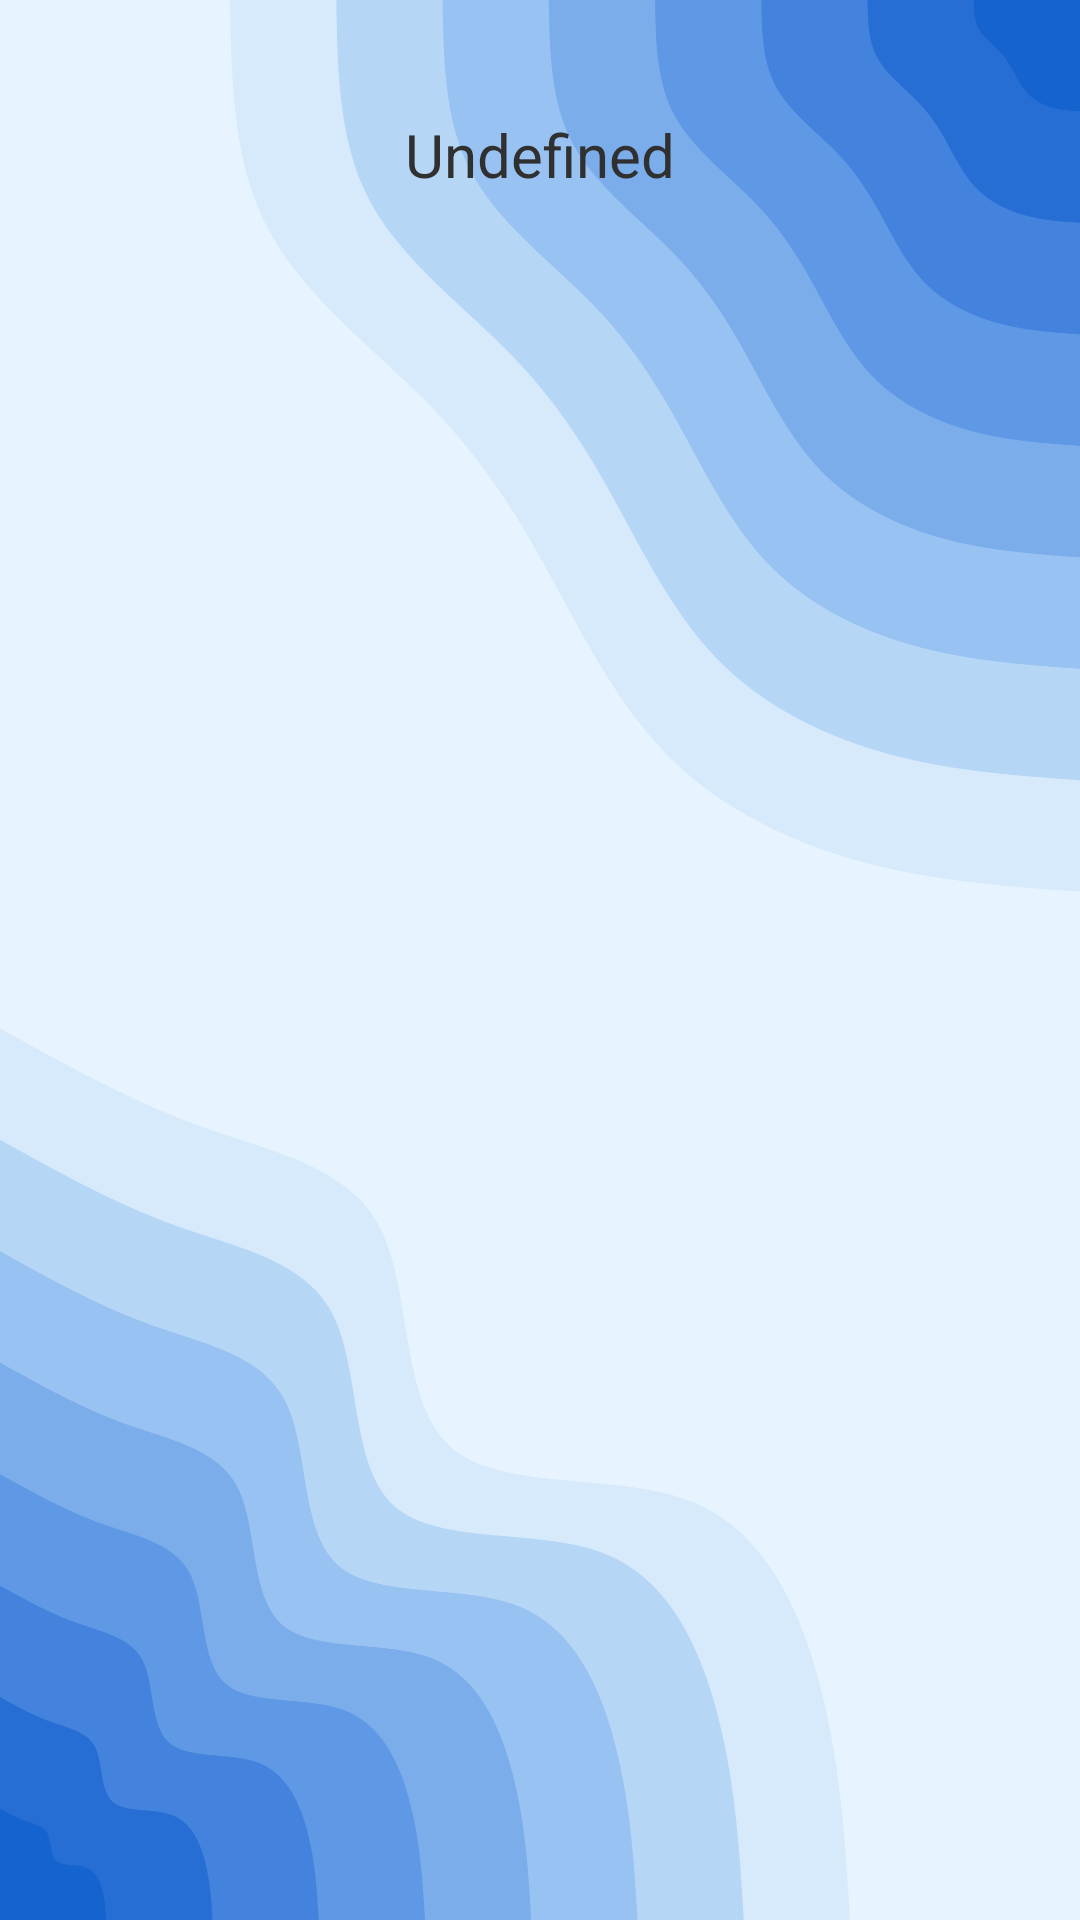

Reconstruct the res/layout file that produces this screen, plus the resources it refers to.
<!-- AndroidManifest.xml: application theme Theme.NebulaMobile -->
<!-- res/layout/activity_display_images.xml -->
<?xml version="1.0" encoding="utf-8"?>
<androidx.constraintlayout.widget.ConstraintLayout xmlns:android="http://schemas.android.com/apk/res/android"
    xmlns:app="http://schemas.android.com/apk/res-auto"
    xmlns:tools="http://schemas.android.com/tools"
    android:id="@+id/main"
    android:layout_width="match_parent"
    android:layout_height="match_parent"
    tools:context=".display_images">

    <ImageView
        android:id="@+id/ImageView"
        android:layout_width="match_parent"
        android:layout_height="wrap_content"
        app:layout_constraintBottom_toTopOf="@+id/constraintLayout"
        app:layout_constraintTop_toBottomOf="@+id/FileName"
        tools:layout_editor_absoluteX="0dp"
        tools:srcCompat="@tools:sample/avatars" />

    <TextView
        android:id="@+id/FileName"
        android:layout_width="match_parent"
        android:layout_height="wrap_content"
        android:padding="8dp"
        android:text="Undefined"
        android:textAlignment="center"
        android:textSize="20dp"
        app:layout_constraintTop_toTopOf="parent"
        tools:layout_editor_absoluteX="0dp"
        android:layout_marginTop="30dp"/>

    <androidx.constraintlayout.widget.ConstraintLayout
        android:id="@+id/constraintLayout"
        android:layout_width="match_parent"
        android:layout_height="40dp"
        app:layout_constraintBottom_toBottomOf="parent"
        tools:layout_editor_absoluteX="-28dp">

        <ImageButton
            android:id="@+id/download"
            android:layout_width="wrap_content"
            android:layout_height="wrap_content"
            android:background="#00000000"
            app:layout_constraintBottom_toBottomOf="parent"
            app:layout_constraintEnd_toEndOf="parent"
            app:layout_constraintStart_toStartOf="parent"
            app:layout_constraintTop_toTopOf="parent"
            app:srcCompat="@drawable/ic_download" />
    </androidx.constraintlayout.widget.ConstraintLayout>

</androidx.constraintlayout.widget.ConstraintLayout>
<!-- resources referenced by this layout -->
<resources>
  <style name="Theme.NebulaMobile" parent="Base.Theme.NebulaMobile" />
  <style name="Base.Theme.NebulaMobile" parent="Theme.Material3.DayNight.NoActionBar">
          
          
          <item name="android:windowBackground">@drawable/background_wave_light</item>
          <item name="colorPrimary">@color/PrimaryLight</item>
          <item name="android:navigationBarColor">@color/NavigatorColor</item>
          <item name="android:textColor">@color/TextColorLight</item>
          <item name="CustomShapeColorTransparent">@color/ShapeColorLightTransparent</item>
          <item name="CustomShapeColor">@color/ShapeColorLight</item>
          <item name="HomePageBackgroundImage">@drawable/homepage_light</item>
      </style>
  <!-- drawable background_wave_light: png bitmap (drawable, 132923 bytes) -->
  <color name="PrimaryLight">#001463CF</color>
  <color name="NavigatorColor">#00FFFFFF</color>
  <color name="TextColorLight">#303030</color>
  <color name="ShapeColorLightTransparent">#809CB0C1</color>
  <color name="ShapeColorLight">#9CB0C1</color>
  <!-- drawable homepage_light: png bitmap (drawable, 85488 bytes) -->
</resources>
